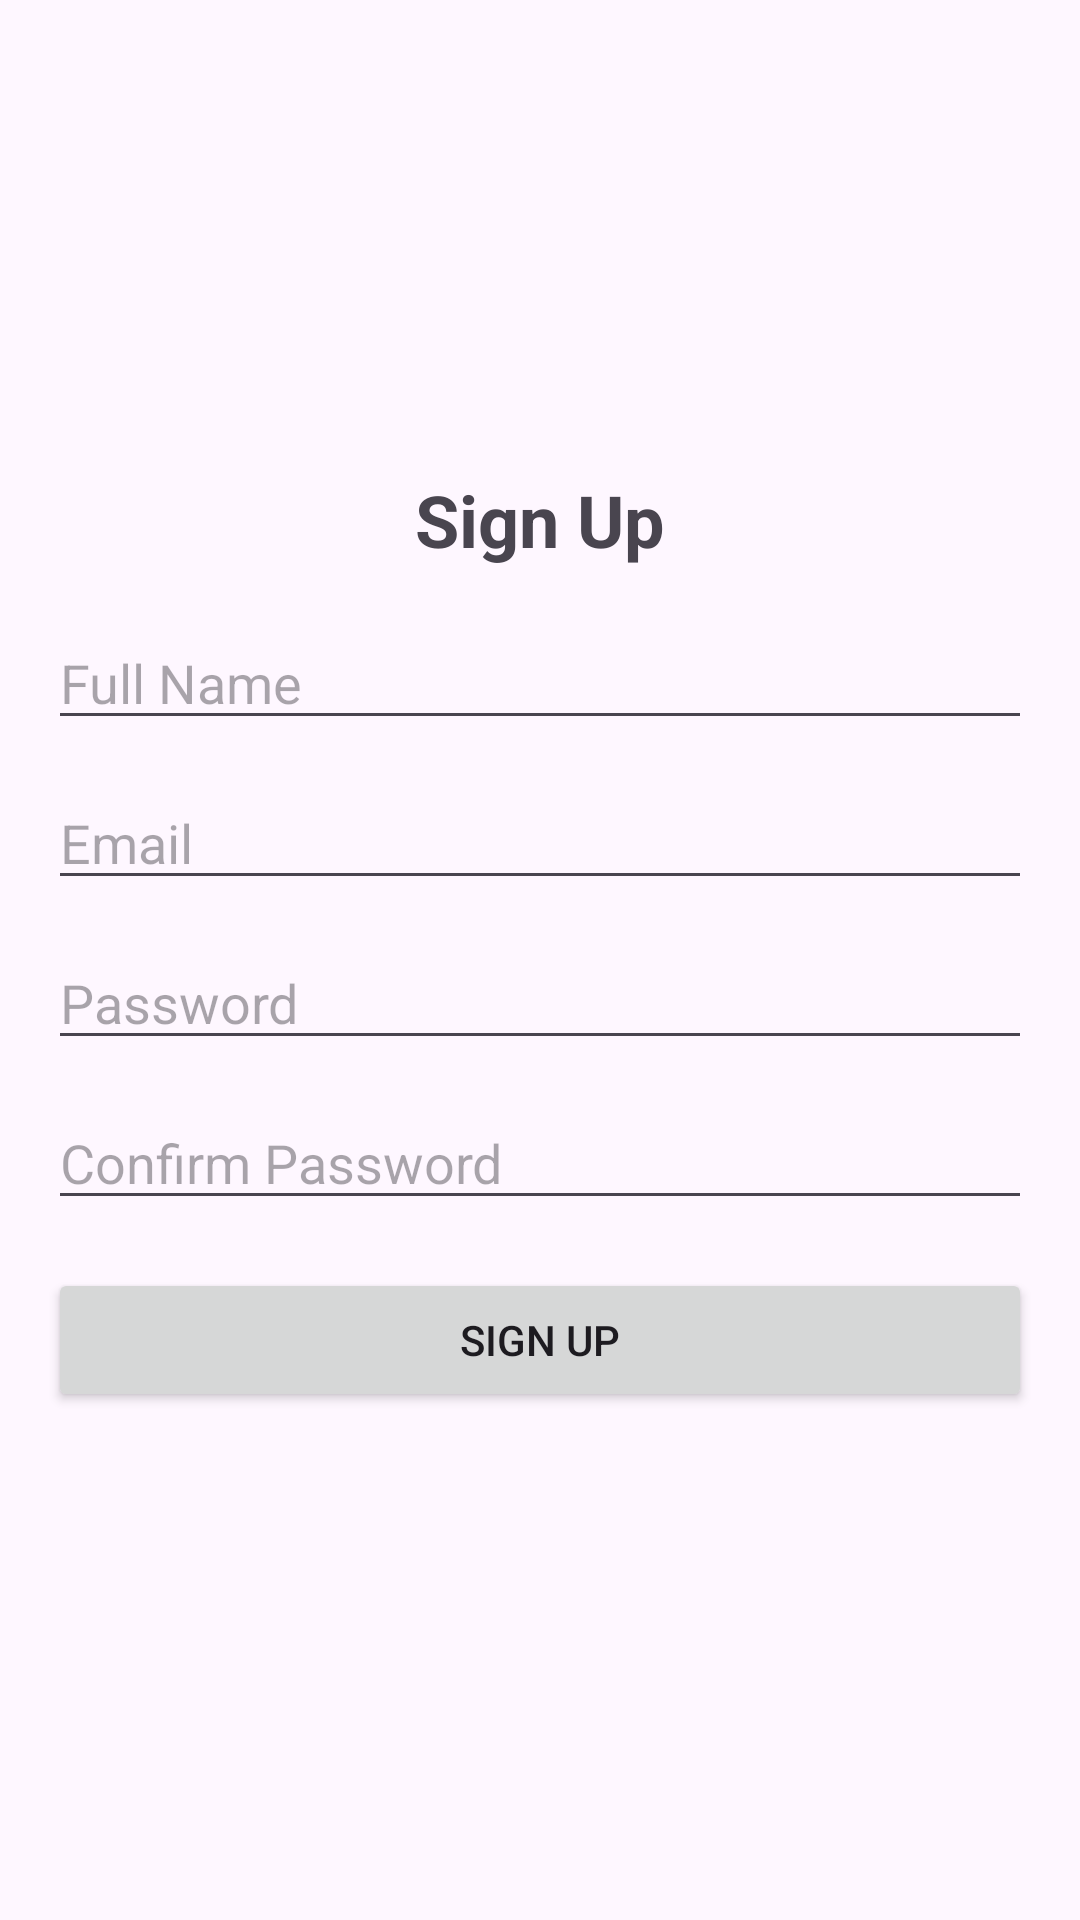

Here is an Android app screen rendered from its layout file. Give the layout XML and the strings, colors and styles it references.
<!-- AndroidManifest.xml: application theme Theme.ExamApp -->
<!-- res/layout/fragment_signup.xml -->
<?xml version="1.0" encoding="utf-8"?>
<FrameLayout xmlns:android="http://schemas.android.com/apk/res/android"
    xmlns:tools="http://schemas.android.com/tools"
    android:layout_width="match_parent"
    android:layout_height="match_parent"
    tools:context=".SignupFragment">

    <LinearLayout
        android:layout_width="match_parent"
        android:layout_height="match_parent"
        android:orientation="vertical"
        android:padding="16dp"
        android:gravity="center">

        
        <TextView
            android:id="@+id/signup_title"
            android:layout_width="wrap_content"
            android:layout_height="wrap_content"
            android:text="Sign Up"
            android:textSize="24sp"
            android:textStyle="bold"
            android:gravity="center"
            android:layout_marginBottom="16dp" />

        
        <EditText
            android:id="@+id/signup_name"
            android:layout_width="match_parent"
            android:layout_height="wrap_content"
            android:hint="Full Name"
            android:inputType="textPersonName"
            android:layout_marginBottom="12dp" />

        
        <EditText
            android:id="@+id/signup_email"
            android:layout_width="match_parent"
            android:layout_height="wrap_content"
            android:hint="Email"
            android:inputType="textEmailAddress"
            android:layout_marginBottom="12dp" />

        
        <EditText
            android:id="@+id/signup_password"
            android:layout_width="match_parent"
            android:layout_height="wrap_content"
            android:hint="Password"
            android:inputType="textPassword"
            android:layout_marginBottom="12dp" />

        
        <EditText
            android:id="@+id/signup_confirm_password"
            android:layout_width="match_parent"
            android:layout_height="wrap_content"
            android:hint="Confirm Password"
            android:inputType="textPassword"
            android:layout_marginBottom="16dp" />

        
        <Button
            android:id="@+id/signup_button"
            android:layout_width="match_parent"
            android:layout_height="wrap_content"
            android:text="Sign Up"
            android:layout_marginBottom="12dp" />

        <ProgressBar
            android:id="@+id/progressBar"
            style="?android:attr/progressBarStyle"
            android:layout_width="match_parent"
            android:layout_height="wrap_content"
            android:visibility="gone"/>

        








    </LinearLayout>
</FrameLayout>
<!-- resources referenced by this layout -->
<resources>
  <style name="Theme.ExamApp" parent="Theme.MaterialComponents.DayNight.DarkActionBar">
          
          <item name="colorPrimary">@color/purple_500</item>
          <item name="colorPrimaryVariant">@color/purple_700</item>
          <item name="colorOnPrimary">@color/white</item>
          
          <item name="colorSecondary">@color/teal_200</item>
          <item name="colorSecondaryVariant">@color/teal_700</item>
          <item name="colorOnSecondary">@color/black</item>
          
          <item name="android:statusBarColor">?attr/colorPrimaryVariant</item>
          
      </style>
  <!-- not gathered from this repository: default colours our renderer supplied (Android Studio template values) -->
  <color name="purple_500">#FF6200EE</color>
  <color name="purple_700">#FF3700B3</color>
  <color name="teal_200">#FF03DAC5</color>
  <color name="teal_700">#FF018786</color>
  <color name="black">#FF000000</color>
  <color name="white">#FFFFFFFF</color>
</resources>
